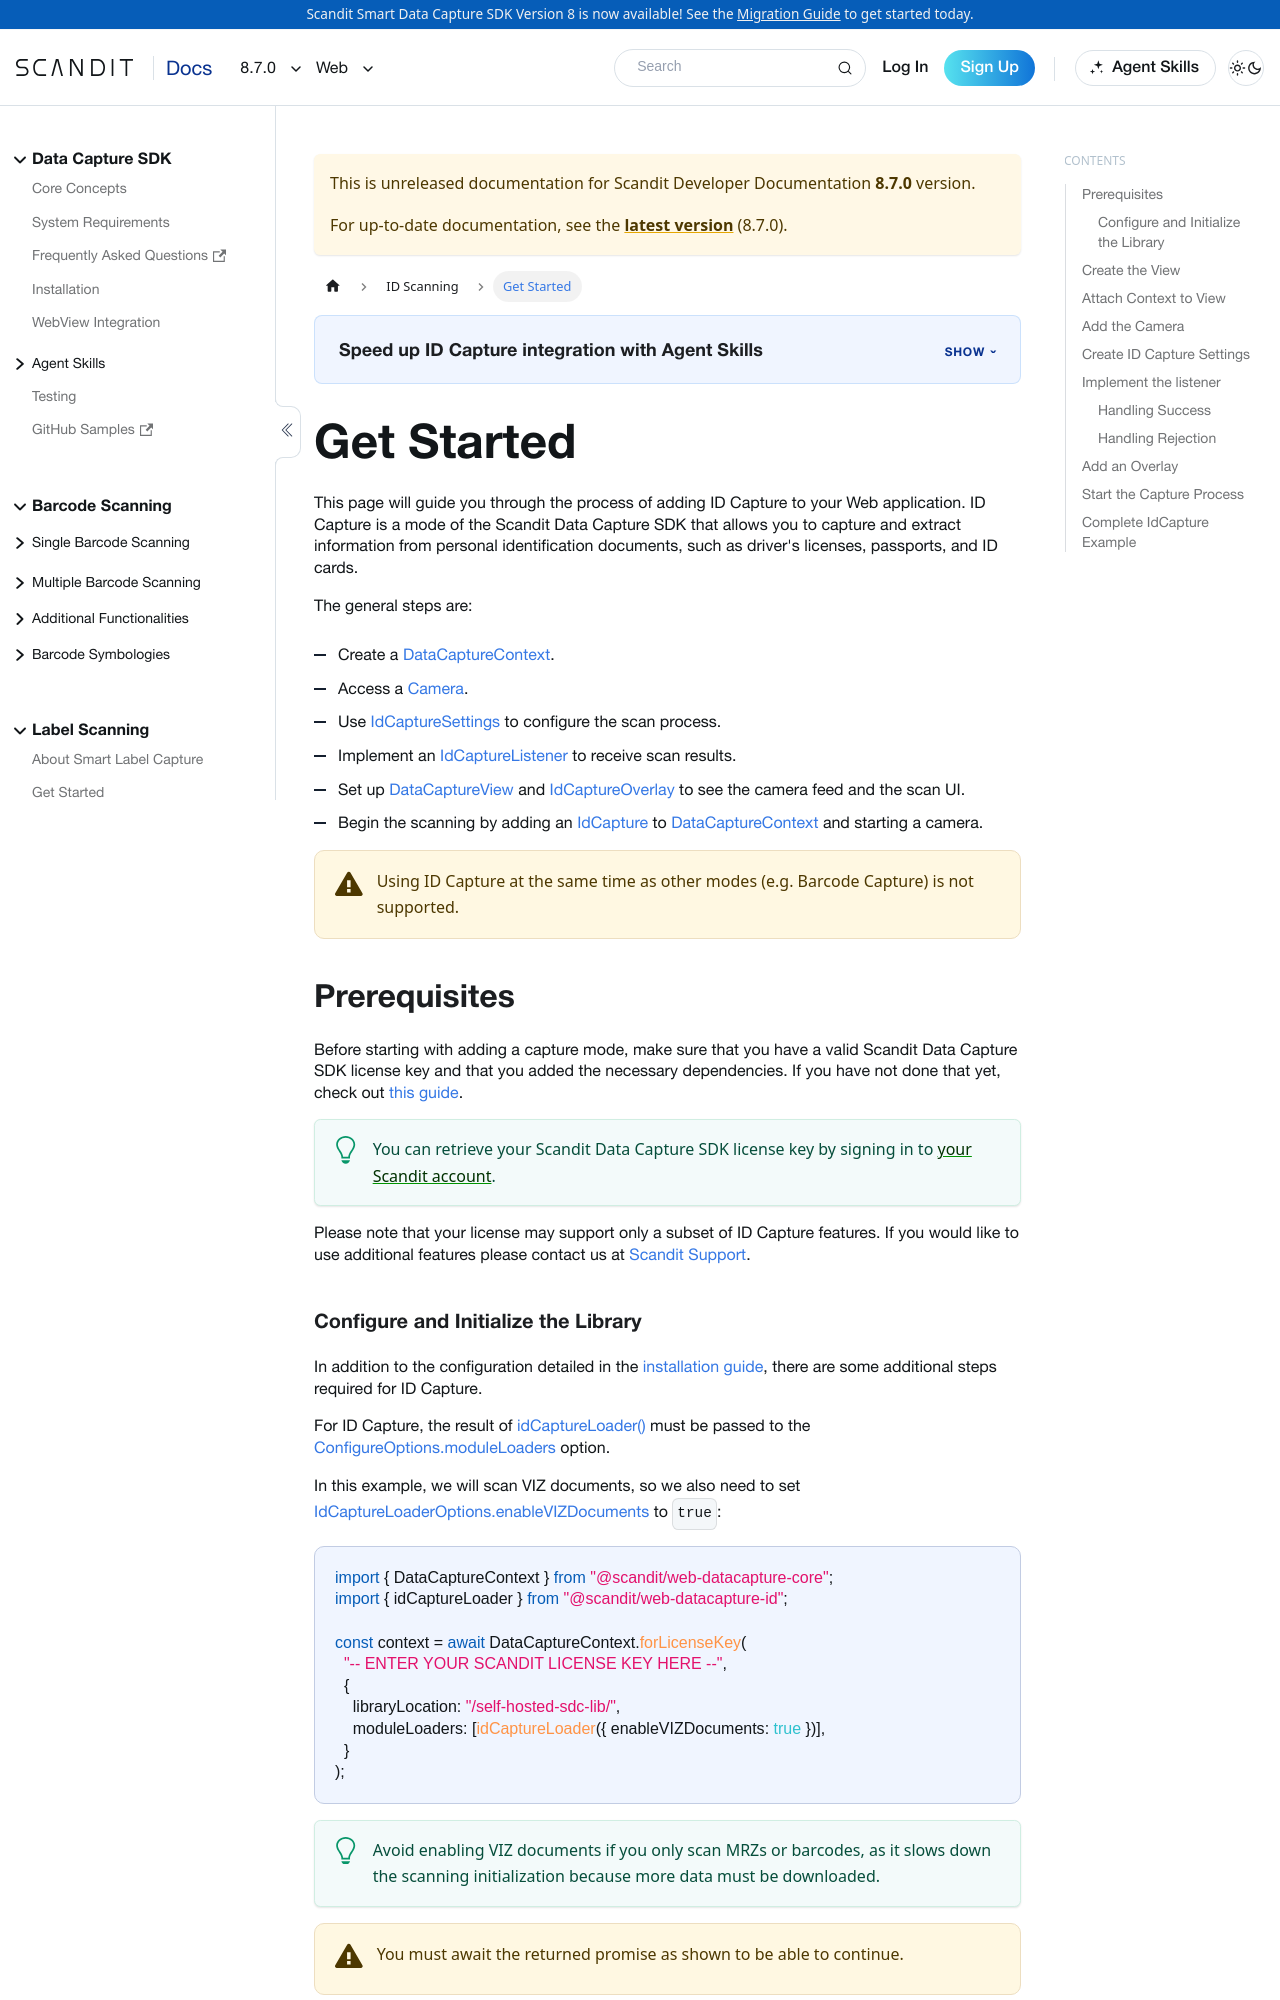

repository: Scandit/data-capture-documentation · page: pr-preview/pr-480/sdks/web/id-capture/get-started/index.html · generator: docusaurus

---
description: "Add ID Capture to your web app to scan and extract data from IDs such as driver's licenses, passports, and ID cards."

sidebar_position: 2
framework: web
keywords:
  - web
---

# Get Started

This page will guide you through the process of adding ID Capture to your Web application. ID Capture is a mode of the Scandit Data Capture SDK that allows you to capture and extract information from personal identification documents, such as driver's licenses, passports, and ID cards.

The general steps are:

- Create a [DataCaptureContext](https://docs.scandit.com/data-capture-sdk/web/core/api/data-capture-context.html#class-scandit.datacapture.core.DataCaptureContext).
- Access a [Camera](https://docs.scandit.com/data-capture-sdk/web/core/api/camera.html#class-scandit.datacapture.core.Camera).
- Use [IdCaptureSettings](https://docs.scandit.com/data-capture-sdk/web/id-capture/api/id-capture-settings.html#class-scandit.datacapture.id.IdCaptureSettings) to configure the scan process.
- Implement an [IdCaptureListener](https://docs.scandit.com/data-capture-sdk/web/id-capture/api/id-capture-listener.html#interface-scandit.datacapture.id.IIdCaptureListener) to receive scan results.
- Set up [DataCaptureView](https://docs.scandit.com/data-capture-sdk/web/core/api/ui/data-capture-view.html#class-scandit.datacapture.core.ui.DataCaptureView) and [IdCaptureOverlay](https://docs.scandit.com/data-capture-sdk/web/id-capture/api/ui/id-capture-overlay.html#class-scandit.datacapture.id.ui.IdCaptureOverlay) to see the camera feed and the scan UI.
- Begin the scanning by adding an [IdCapture](https://docs.scandit.com/data-capture-sdk/web/id-capture/api/id-capture.html#class-scandit.datacapture.id.IdCapture) to [DataCaptureContext](https://docs.scandit.com/data-capture-sdk/web/core/api/data-capture-context.html#class-scandit.datacapture.core.DataCaptureContext) and starting a camera.

:::warning
Using ID Capture at the same time as other modes (e.g. Barcode Capture) is not supported.
:::

## Prerequisites

Before starting with adding a capture mode, make sure that you have a valid Scandit Data Capture SDK license key and that you added the necessary dependencies. If you have not done that yet, check out [this guide](/sdks/web/add-sdk.md).

:::tip
You can retrieve your Scandit Data Capture SDK license key by signing in to [your Scandit account](https://ssl.scandit.com/dashboard/sign-in).
:::

Please note that your license may support only a subset of ID Capture features. If you would like to use additional features please contact us at [Scandit Support](mailto:support@scandit.com).
